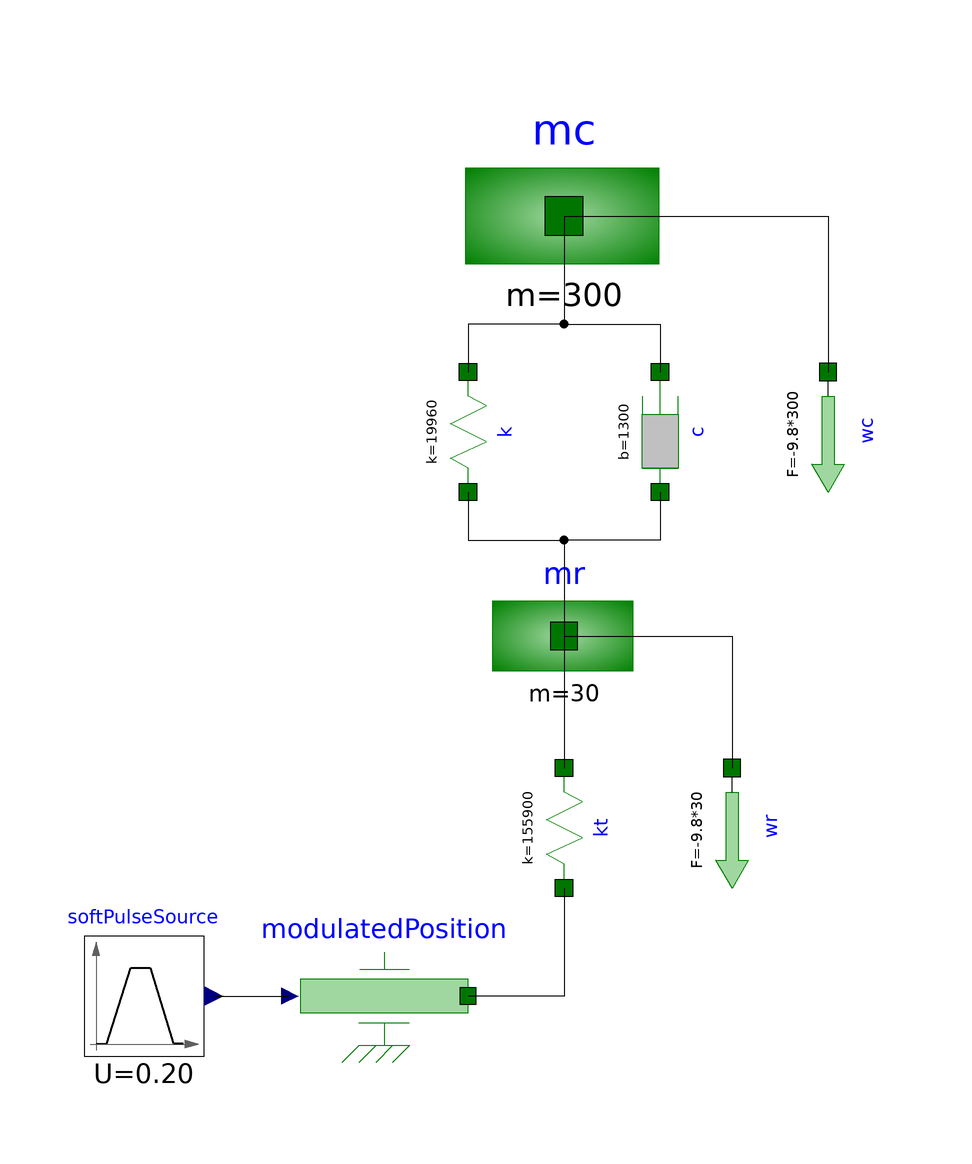

This picture is the connection diagram that the Modelica source below describes through its graphical annotations.

model QuarterVehiclePasiveSuspention
          Mechanical.Translational.Components.Mass mc(m = 300, s(start = 0.9319)) annotation(
            Placement(visible = true, transformation(origin = {-1.77636e-15, 64}, extent = {{-22, -22}, {22, 22}}, rotation = 0)));
          Mechanical.Translational.Components.Mass mr(m = 30, s(start = 0.3792)) annotation(
            Placement(visible = true, transformation(origin = {0, -6}, extent = {{-16, -16}, {16, 16}}, rotation = 0)));
          Mechanical.Translational.Components.Spring k(k = 19960, s_rel0 = 0.7) annotation(
            Placement(visible = true, transformation(origin = {-16, 28}, extent = {{-10, 10}, {10, -10}}, rotation = 90)));
          Mechanical.Translational.Components.Damper c(b = 1300) annotation(
            Placement(visible = true, transformation(origin = {16, 28}, extent = {{10, -10}, {-10, 10}}, rotation = -90)));
          Mechanical.Translational.Components.Spring kt(k = 155900, s_rel0 = 0.4) annotation(
            Placement(visible = true, transformation(origin = {0, -38}, extent = {{10, -10}, {-10, 10}}, rotation = -90)));
          Mechanical.Translational.Components.ConstForce wc(F = -9.8*300) annotation(
            Placement(visible = true, transformation(origin = {44, 28}, extent = {{-10, -10}, {10, 10}}, rotation = -90)));
          Mechanical.Translational.Components.ConstForce wr(F = -9.8*30) annotation(
            Placement(visible = true, transformation(origin = {28, -38}, extent = {{-10, -10}, {10, 10}}, rotation = -90)));
          ModulatedPosition modulatedPosition annotation(
            Placement(visible = true, transformation(origin = {-30, -66}, extent = {{-14, -14}, {14, 14}}, rotation = 0)));
          SoftPulseSource softPulseSource(U = 0.20, t1 = 2, t2 = 2.2, t3 = 6.2, t4 = 6.4) annotation(
            Placement(visible = true, transformation(origin = {-70, -66}, extent = {{-10, -10}, {10, 10}}, rotation = 0)));
        equation
          connect(mc.flange, k.flange_b) annotation(
            Line(points = {{-1.77636e-15, 64}, {-1.77636e-15, 46}, {-16, 46}, {-16, 38}}));
          connect(mc.flange, c.flange_b) annotation(
            Line(points = {{-1.77636e-15, 64}, {-1.77636e-15, 46}, {16, 46}, {16, 38}}));
          connect(k.flange_a, mr.flange) annotation(
            Line(points = {{-16, 18}, {-16, 10}, {0, 10}, {0, -6}}));
          connect(c.flange_a, mr.flange) annotation(
            Line(points = {{16, 18}, {16, 10}, {0, 10}, {0, -6}}));
          connect(mr.flange, kt.flange_b) annotation(
            Line(points = {{0, -6}, {0, -28}}));
          connect(kt.flange_a, modulatedPosition.flange) annotation(
            Line(points = {{1.55431e-16, -48}, {1.55431e-16, -66}, {-16, -66}}));
          connect(mc.flange, wc.flange) annotation(
            Line(points = {{-1.77636e-15, 64}, {44, 64}, {44, 38}}));
          connect(mr.flange, wr.flange) annotation(
            Line(points = {{0, -6}, {28, -6}, {28, -28}}));
          connect(softPulseSource.y, modulatedPosition.u) annotation(
            Line(points = {{-58, -66}, {-46, -66}}));
          annotation(
            Diagram,
            experiment(StartTime = 0, StopTime = 10, Tolerance = 1e-06, Interval = 0.02));
        end QuarterVehiclePasiveSuspention;